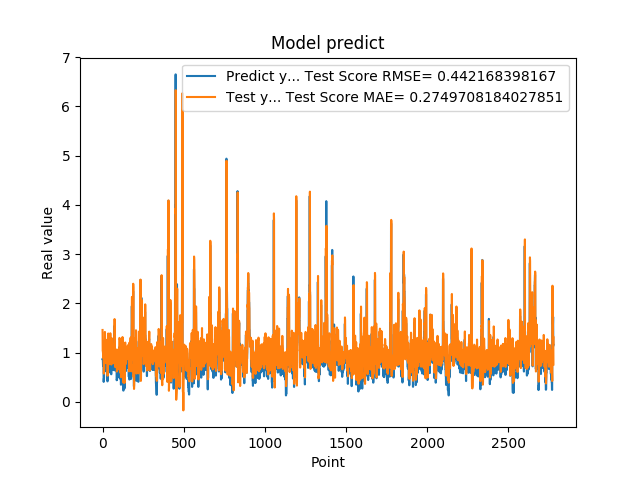

The data file committed next to this chart (first rows):
8.723750114440917969e-01, 1.461808101259695292e+00
8.723750114440917969e-01, 1.036361011514786989e+00
8.355640172958374023e-01, 1.025561493804511004e+00
7.321749925613403320e-01, 9.891342817347106298e-01
7.321749925613403320e-01, 8.973877128376307466e-01
7.640249729156494141e-01, 9.151299171266660260e-01
7.640249729156494141e-01, 9.455875130788444771e-01
4.072830080986022949e-01, 9.421279292691181473e-01
4.752210080623625599e-01, 5.750918830327184095e-01
4.752210080623625599e-01, 6.567106032517472380e-01
8.781340122222900391e-01, 6.669006824576468873e-01
8.781340122222900391e-01, 1.090279291879211243e+00
7.414129972457885742e-01, 1.098135724510157729e+00
1.258002042770385520e+00, 9.272912459032013333e-01
1.258002042770385520e+00, 1.421543447254036696e+00
1.069700956344604492e+00, 1.419467067188041165e+00
1.069700956344604492e+00, 1.220919810060487221e+00
7.274609804153442383e-01, 1.216296428521856710e+00
7.892770171165466309e-01, 8.763622502295194128e-01
7.892770171165466309e-01, 9.592409547448994545e-01
6.237750053405761719e-01, 9.575741769172471107e-01
6.237750053405761719e-01, 7.898278841070283107e-01
6.914690136909484863e-01, 7.949613262851240592e-01
8.557710051536558948e-01, 8.701486551966209904e-01
8.557710051536558948e-01, 1.027506425792721334e+00
7.093830108642578125e-01, 1.000825779650948988e+00
7.093830108642578125e-01, 8.586423914325260753e-01
1.014547944068908691e+00, 8.715627523150393241e-01
1.115731000900268555e+00, 1.182236569123573444e+00
1.115731000900268555e+00, 1.264676896802579442e+00
4.182830154895783026e-01, 1.244574559200033681e+00
4.182830154895783026e-01, 5.324285502373261592e-01
1.002280950546264648e+00, 5.469621493674157175e-01
1.218860983848571777e+00, 1.141985477691429107e+00
1.218860983848571777e+00, 1.368692588406779542e+00
1.143296003341674805e+00, 1.390230993020670436e+00
1.143296003341674805e+00, 1.302746952956671533e+00
6.528189778327941895e-01, 1.290320329722561166e+00
6.746559739112854004e-01, 7.797515685426420484e-01
6.746559739112854004e-01, 8.070413659669103401e-01
6.009536385536193848e-01, 8.174826000074236765e-01
6.009536385536193848e-01, 7.665928158625490152e-01
6.694570183753967285e-01, 8.012175635694095410e-01
6.538079977035522461e-01, 8.497711833085883626e-01
6.538079977035522461e-01, 8.049485446150766998e-01
7.814120054244995117e-01, 8.073585232214243179e-01
7.814120054244995117e-01, 9.502630333380657213e-01
1.206303954124450906e+00, 9.647012467225684063e-01
8.469259738922119141e-01, 1.395033332748535804e+00
8.469259738922119141e-01, 1.000524789450675911e+00
8.286409974098205566e-01, 9.888785754687767771e-01
8.286409974098205566e-01, 9.725272862255704975e-01
6.482390165328979492e-01, 9.760430038169380929e-01
5.623700022697448730e-01, 8.105734835586556608e-01
5.623700022697448730e-01, 7.579431293764788968e-01
7.183309793472290039e-01, 7.676777951357739438e-01
7.183309793472290039e-01, 9.284876498312591986e-01
1.099647998809814453e+00, 9.273550673262780375e-01
9.541710019111632191e-01, 1.291392338264015116e+00
9.541710019111632191e-01, 1.082012365048202529e+00
7.290139794349670410e-01, 1.059584331608017349e+00
... 2,719 more rows
